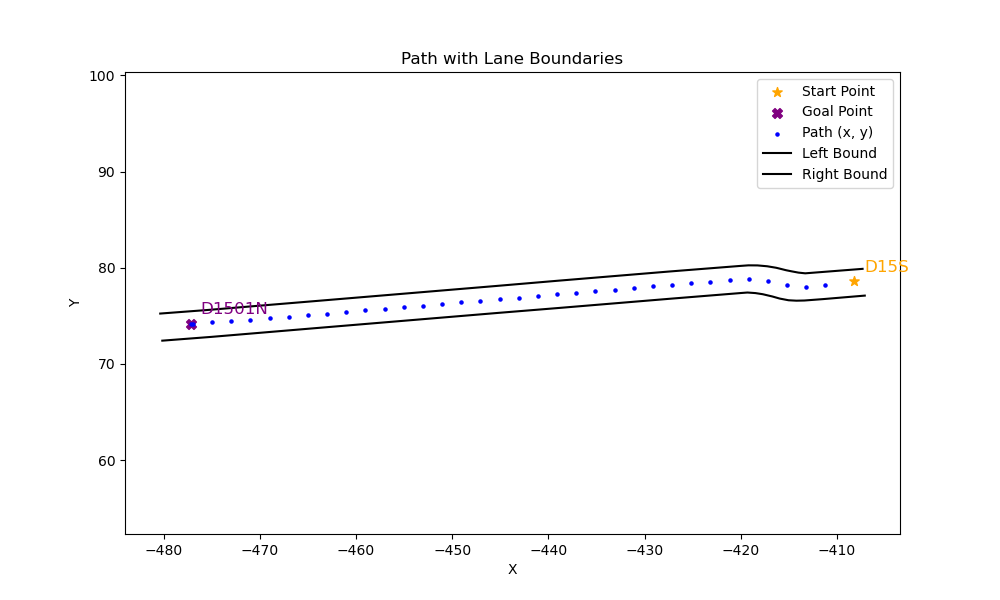

The data file committed next to this chart (first rows):
x, y, yaw, left_x, left_y, right_x, right_y
-411.2, 78.18, -3.063, -407.1, 77.11, -407.3, 79.89
-413.2, 78.02, 3.068, -411.4, 76.74, -411.6, 79.55
-415.2, 78.17, 2.898, -413.4, 76.6, -413.3, 79.42
-417.2, 78.65, 3.065, -414.2, 76.58, -414, 79.5
-419.2, 78.8, -3.099, -415, 76.62, -414.7, 79.63
-421.2, 78.72, -3.053, -416, 76.8, -415.3, 79.74
-423.2, 78.54, -3.056, -416.7, 77.02, -416, 79.93
-425.1, 78.37, -3.065, -416.9, 77.06, -416.3, 80
-427.1, 78.22, -3.061, -417.7, 77.25, -417.2, 80.16
-429.1, 78.05, -3.058, -418.5, 77.37, -418.3, 80.25
-431.1, 77.89, -3.058, -419.3, 77.43, -419.2, 80.25
-433.1, 77.72, -3.059, -419.9, 77.38, -420.1, 80.19
-435.1, 77.56, -3.059, -427.3, 76.79, -427.5, 79.6
-437.1, 77.39, -3.059, -438.9, 75.82, -439.1, 78.64
-439.1, 77.23, -3.059, -445.3, 75.3, -445.5, 78.1
-441.1, 77.06, -3.059, -459.6, 74.11, -459.8, 76.91
-443.1, 76.89, -3.059, -462, 73.91, -462.2, 76.71
-445.1, 76.73, -3.058, -463.6, 73.77, -463.8, 76.57
-447.1, 76.56, -3.058, -475.1, 72.81, -475.3, 75.62
-449.1, 76.4, -3.058, -480.2, 72.42, -480.4, 75.24
-451.1, 76.23, -3.058, , , , 
-453, 76.06, -3.058, , , , 
-455, 75.9, -3.058, , , , 
-457, 75.73, -3.058, , , , 
-459, 75.57, -3.058, , , , 
-461, 75.4, -3.058, , , , 
-463, 75.23, -3.057, , , , 
-465, 75.06, -3.059, , , , 
-467, 74.9, -3.067, , , , 
-469, 74.75, -3.072, , , , 
-471, 74.61, -3.072, , , , 
-473, 74.47, -3.068, , , , 
-475, 74.33, -3.061, , , , 
-477, 74.16, -3.057, , , , 
-477.2, 74.15, -3.057, , , , 
